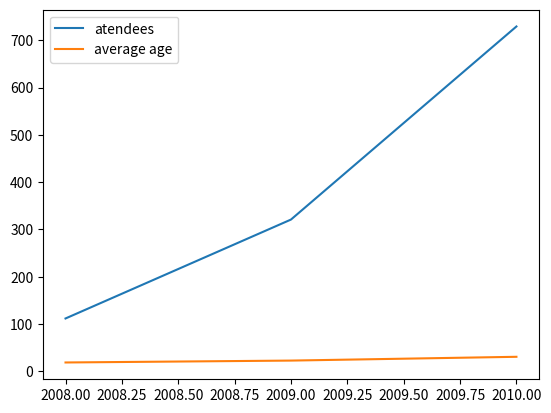

The script that saved this image:
#!/usr/bin/env python
# coding: utf-8

# In[2]:


from matplotlib import pyplot as plt
import pandas as pd


# In[4]:


data = {'year' : [2008,2009,2010],
        'atendees' : [112,321,729],
       'average age' : [19,23,31]}

df = pd.DataFrame(data)


# In[5]:


df


# In[7]:


earlier_than_2010 = df['year'] < 2010


# In[8]:


##Boolean Indexing


# In[9]:


df[earlier_than_2010]


# In[14]:


plt.plot(df['year'] , df['atendees'])
plt.plot(df['year'] , df['average age'])
plt.legend(['atendees', 'average age'])
plt.show()


# In[ ]:




